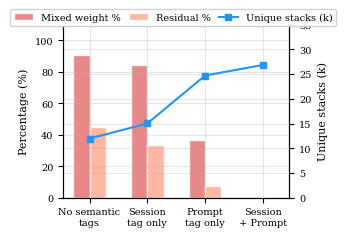
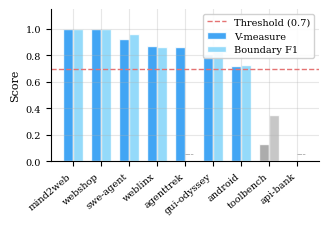

Generate these figures, in order, with matplotlib:
#!/usr/bin/env python3
"""Generate RQ1 and RQ3 figures for the AgentPProf paper."""

import matplotlib
matplotlib.use('Agg')
import matplotlib.pyplot as plt
import numpy as np

plt.rcParams.update({
    'figure.figsize': (3.33, 2.1),
    'font.size': 8,
    'axes.labelsize': 8,
    'xtick.labelsize': 7,
    'ytick.labelsize': 7,
    'legend.fontsize': 7,
    'font.family': 'serif',
    'axes.grid': True,
    'grid.alpha': 0.3,
    'lines.linewidth': 1.2,
    'pdf.fonttype': 42,
})

BLUE = '#2196F3'
RED = '#E57373'
GRAY = '#9E9E9E'


def make_rq1_separation():
    labels = ['No semantic\ntags', 'Session\ntag only', 'Prompt\ntag only', 'Session\n+ Prompt']
    mixed = [90.4, 84.4, 36.7, 0.0]
    residual = [44.7, 33.4, 7.5, 0.0]
    stacks = [11967, 15027, 24703, 26829]

    x = np.arange(len(labels))
    width = 0.28

    fig, ax1 = plt.subplots(figsize=(3.33, 2.3))

    ax1.bar(x - width/2, mixed, width, label='Mixed weight %',
            color=RED, alpha=0.85, edgecolor='white')
    ax1.bar(x + width/2, residual, width, label='Residual %',
            color='#FFAB91', alpha=0.85, edgecolor='white')

    ax1.set_ylabel('Percentage (%)')
    ax1.set_xticks(x)
    ax1.set_xticklabels(labels)
    ax1.set_ylim(0, 110)
    ax1.spines['top'].set_visible(False)

    ax2 = ax1.twinx()
    ax2.plot(x, [s/1000 for s in stacks], 's-', color=BLUE, linewidth=1.5,
             markersize=5, label='Unique stacks (k)', zorder=5)
    ax2.set_ylabel('Unique stacks (k)')
    ax2.set_ylim(0, 35)
    ax2.spines['top'].set_visible(False)

    h1, l1 = ax1.get_legend_handles_labels()
    h2, l2 = ax2.get_legend_handles_labels()
    fig.legend(h1 + h2, l1 + l2, fontsize=7,
               loc='upper center', bbox_to_anchor=(0.5, 1.02),
               ncol=3, framealpha=0.9, columnspacing=0.8)

    plt.tight_layout()
    plt.savefig('fig-rq1-separation.pdf', bbox_inches='tight', dpi=300)
    plt.savefig('fig-rq1-separation.png', bbox_inches='tight', dpi=300)
    print('Wrote fig-rq1-separation.pdf/png')


def make_rq3_vmeasure():
    datasets = ['mind2web', 'webshop', 'swe-agent', 'weblinx',
                'agenttrek', 'gui-odyssey', 'android', 'toolbench', 'api-bank']
    vmeasure =    [1.000, 1.000, 0.926, 0.872, 0.862, 0.811, 0.716, 0.134, 0.000]
    boundary_f1 = [1.000, 1.000, 0.962, 0.860, None,  0.842, 0.727, 0.353, None]

    x = np.arange(len(datasets))
    width = 0.35

    fig, ax = plt.subplots(figsize=(3.33, 2.3))

    vm_colors = [BLUE if v >= 0.7 else GRAY for v in vmeasure]
    bf_colors = ['#81D4FA' if (b is not None and b >= 0.7) else '#BDBDBD'
                 for b in boundary_f1]

    ax.bar(x - width/2, vmeasure, width, color=vm_colors, alpha=0.85,
           edgecolor='white', label='V-measure')

    bf_vals = [b if b is not None else 0 for b in boundary_f1]
    ax.bar(x + width/2, bf_vals, width, color=bf_colors, alpha=0.85,
           edgecolor='white', label='Boundary F1')
    for i, b in enumerate(boundary_f1):
        if b is None:
            ax.text(i + width/2, 0.02, '---', ha='center', va='bottom',
                    fontsize=7, color=GRAY)

    ax.axhline(y=0.7, color=RED, linestyle='--', linewidth=1.0, label='Threshold (0.7)')
    ax.set_ylabel('Score')
    ax.set_xticks(x)
    ax.set_xticklabels(datasets, rotation=40, ha='right')
    ax.set_ylim(0, 1.15)
    ax.legend(fontsize=7, loc='upper right', framealpha=0.9, ncol=1)

    ax.spines['top'].set_visible(False)
    ax.spines['right'].set_visible(False)
    plt.tight_layout()
    plt.savefig('fig-rq3-vmeasure.pdf', bbox_inches='tight', dpi=300)
    plt.savefig('fig-rq3-vmeasure.png', bbox_inches='tight', dpi=300)
    print('Wrote fig-rq3-vmeasure.pdf/png')


if __name__ == '__main__':
    make_rq1_separation()
    make_rq3_vmeasure()
